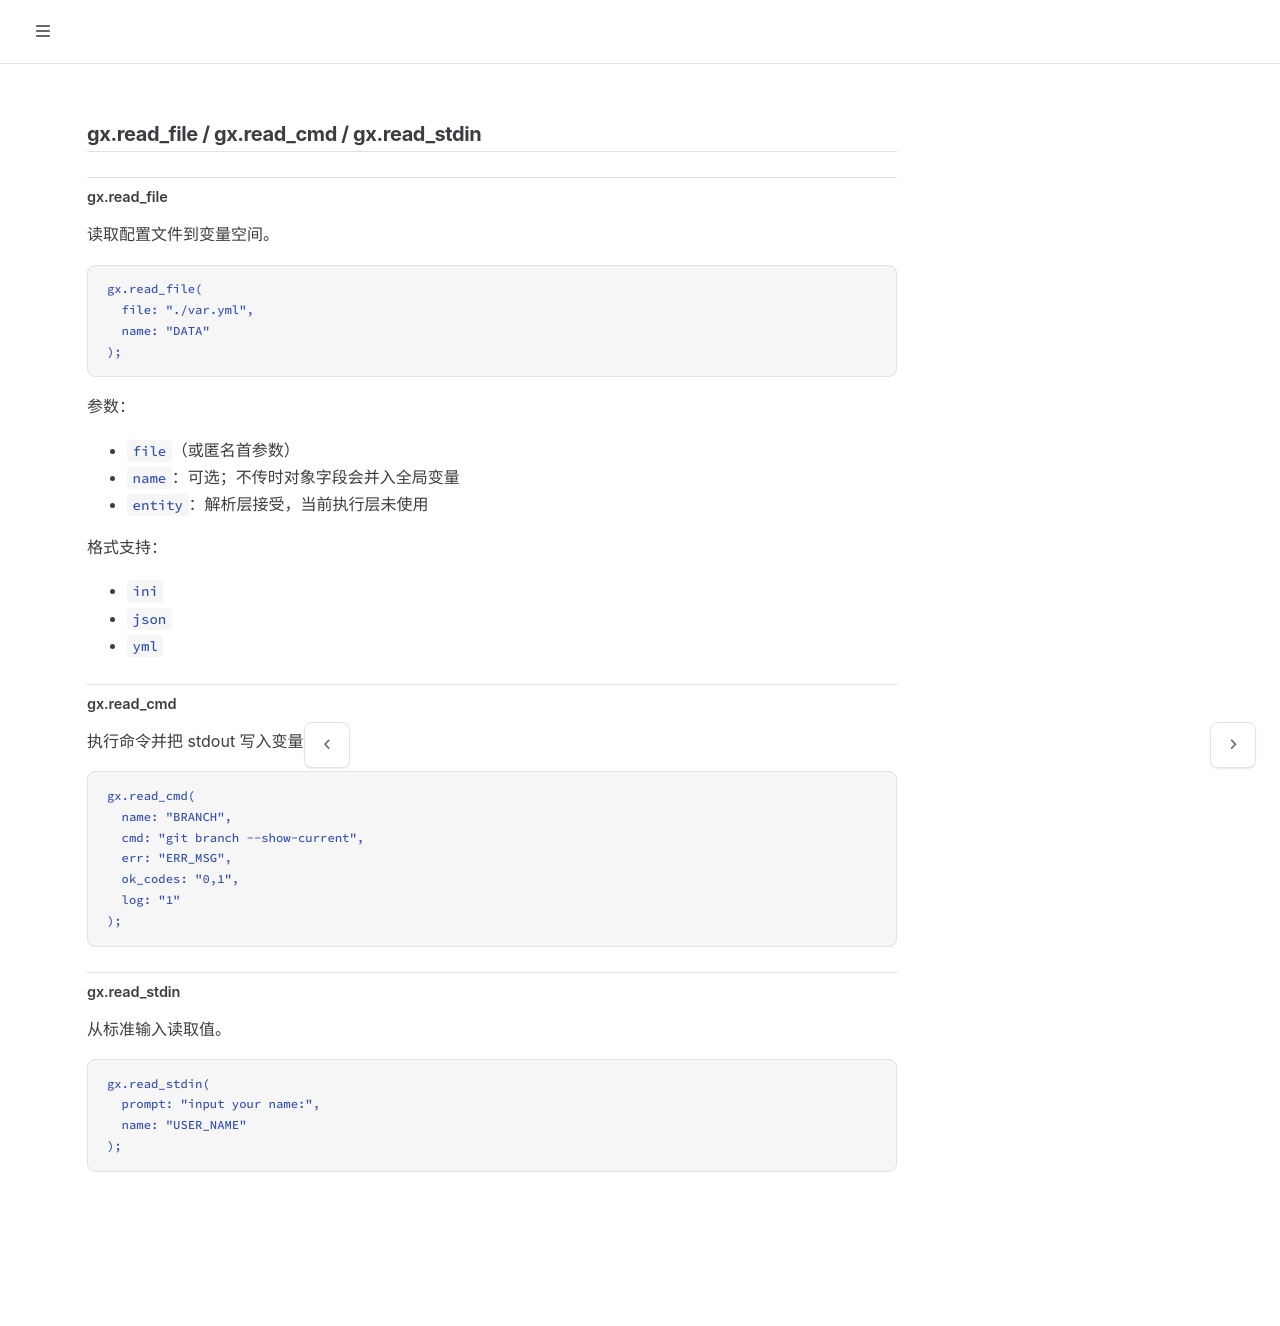

repository: galaxio-labs/operator-docs · page: gxl/inner/read.html · generator: mdbook

# gx.read_file / gx.read_cmd / gx.read_stdin

## gx.read_file

读取配置文件到变量空间。

```gxl
gx.read_file(
  file: "./var.yml",
  name: "DATA"
);
```

参数：
- `file`（或匿名首参数）
- `name`：可选；不传时对象字段会并入全局变量
- `entity`：解析层接受，当前执行层未使用

格式支持：
- `ini`
- `json`
- `yml`

## gx.read_cmd

执行命令并把 stdout 写入变量。

```gxl
gx.read_cmd(
  name: "BRANCH",
  cmd: "git branch --show-current",
  err: "ERR_MSG",
  ok_codes: "0,1",
  log: "1"
);
```

## gx.read_stdin

从标准输入读取值。

```gxl
gx.read_stdin(
  prompt: "input your name:",
  name: "USER_NAME"
);
```
